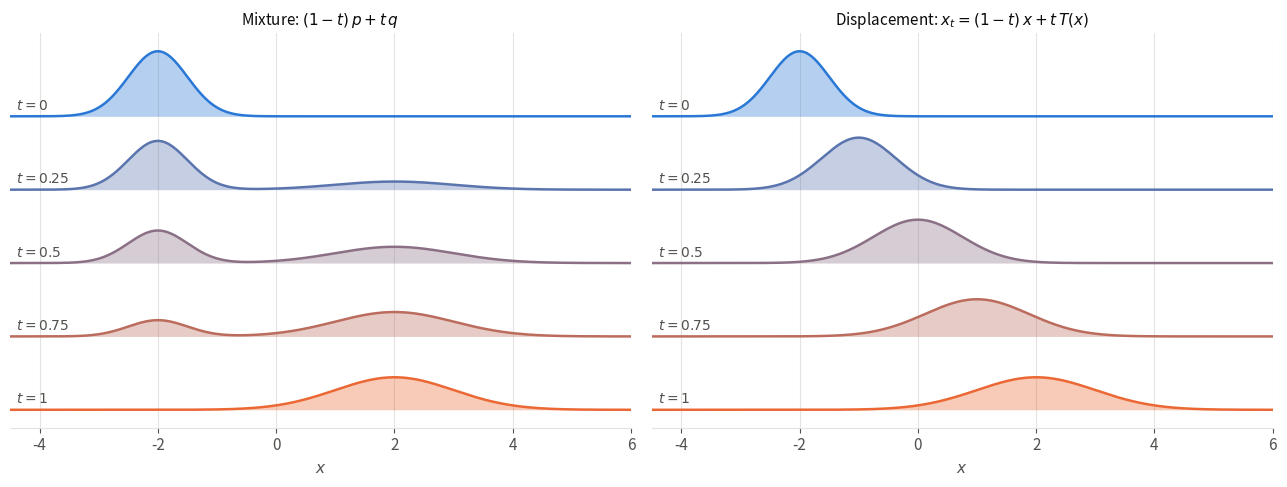

Python code for this plot: (Note: this script raises an exception after producing the figure.)
"""Mixture vs. displacement interpolation between two normal distributions (optimal transport chapter).

p = N(-2, 0.5) and q = N(2, 1). The mixture interpolation (1 - t) p + t q fades one distribution out and the other in;
the displacement interpolation moves each sample along a straight line, x_t = (1 - t) x + t T(x), with the optimal map
T: between normal distributions, it is again normal, with mean (1 - t) mu_p + t mu_q and std (1 - t) s_p + t s_q.

Run from anywhere: `python src/img/ot-interpolation.py` writes `ot-interpolation.png` next to this file.
"""

from pathlib import Path

import matplotlib.pyplot as plt
import numpy as np

MU_P, S_P = -2.0, 0.5
MU_Q, S_Q = 2.0, 1.0
TIMES = [0.0, 0.25, 0.5, 0.75, 1.0]


def gaussian(x, mu, s):
    return np.exp(-((x - mu) ** 2) / (2 * s**2)) / np.sqrt(2 * np.pi * s**2)


# Palette: categorical slots 1-2 of the dataviz reference palette, plus text/grid tokens
P, Q = "#2a78d6", "#eb6834"
TEXT, MUTED, GRID = "#0b0b0b", "#52514e", "#e4e3df"

plt.rcParams.update({
    "font.size": 11,
    "text.color": TEXT,
    "axes.labelcolor": MUTED,
    "xtick.color": MUTED,
    "ytick.color": MUTED,
    "axes.edgecolor": GRID,
})

x = np.linspace(-4.5, 6, 800)
interpolations = {
    "Mixture: $(1 - t) \\, p + t \\, q$":
        lambda t: (1 - t) * gaussian(x, MU_P, S_P) + t * gaussian(x, MU_Q, S_Q),
    "Displacement: $x_t = (1 - t) \\, x + t \\, T(x)$":
        lambda t: gaussian(x, (1 - t) * MU_P + t * MU_Q, (1 - t) * S_P + t * S_Q),
}

fig, axes = plt.subplots(1, 2, figsize=(13, 5), sharey=True)
offset = 0.9  # vertical offset between successive times
for ax, (title, density) in zip(axes, interpolations.items()):
    for k, t in enumerate(TIMES):
        color = (1 - t) * np.array(plt.matplotlib.colors.to_rgb(P)) + t * np.array(plt.matplotlib.colors.to_rgb(Q))
        base = (len(TIMES) - 1 - k) * offset  # t = 0 at the top
        ax.fill_between(x, base, base + density(t), color=color, alpha=0.35, lw=0)
        ax.plot(x, base + density(t), color=color, lw=1.8)
        ax.text(-4.4, base + 0.08, f"$t = {t:g}$", color=MUTED, fontsize=10)
    ax.set_xlim(-4.5, 6)
    ax.set_yticks([])
    ax.set_xlabel("$x$")
    ax.set_title(title, color=TEXT, fontsize=11)
    ax.grid(axis="x", color=GRID, lw=0.8)
    ax.set_axisbelow(True)
    for side in ["top", "right", "left"]:
        ax.spines[side].set_visible(False)

fig.tight_layout()
fig.savefig(Path(__file__).with_suffix(".png"), dpi=200, bbox_inches="tight", facecolor="white")
